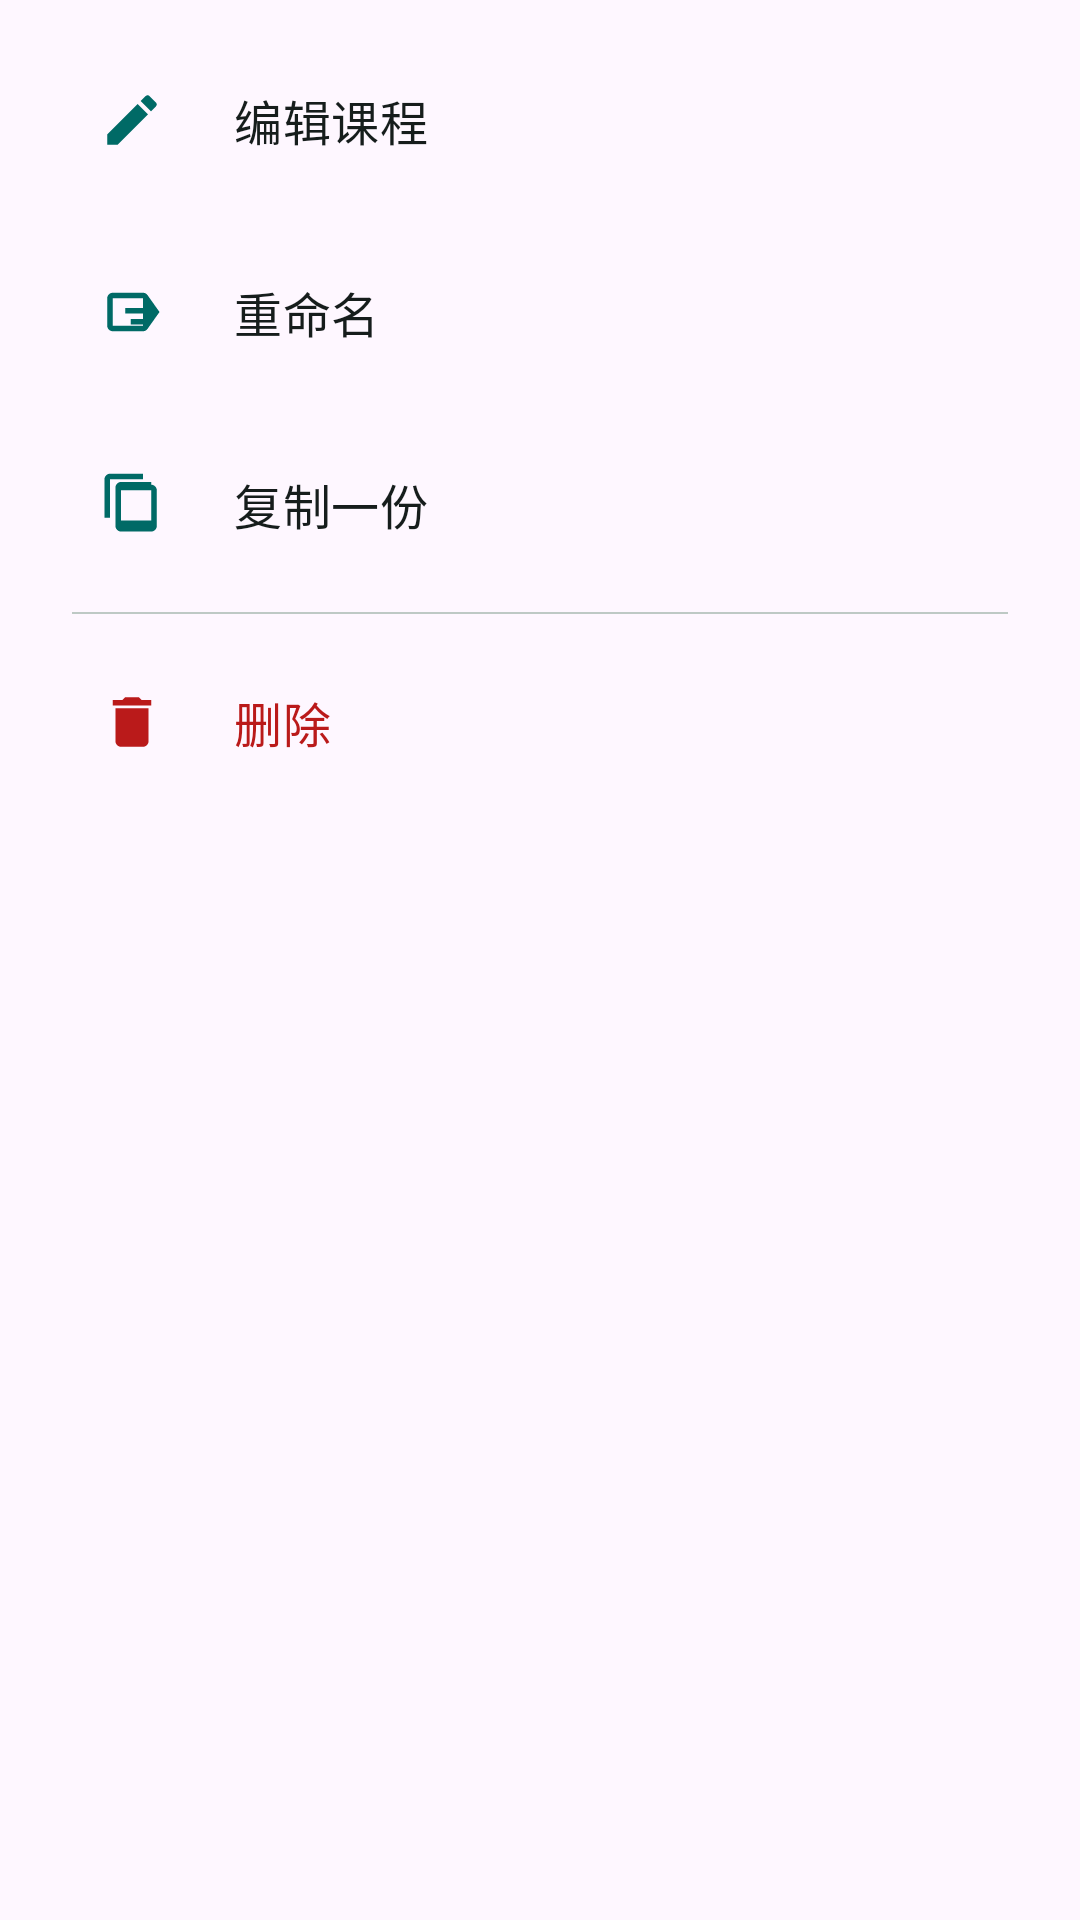

Android layout source for this screen:
<!-- AndroidManifest.xml: application theme Theme.ClassSchedule -->
<!-- res/layout/dialog_profile_menu.xml -->
<?xml version="1.0" encoding="utf-8"?>
<LinearLayout xmlns:android="http://schemas.android.com/apk/res/android"
    xmlns:app="http://schemas.android.com/apk/res-auto"
    android:layout_width="match_parent"
    android:layout_height="wrap_content"
    android:orientation="vertical"
    android:paddingHorizontal="12dp"
    android:paddingTop="8dp"
    android:paddingBottom="12dp">

    <LinearLayout
        android:id="@+id/menu_edit"
        android:layout_width="match_parent"
        android:layout_height="wrap_content"
        android:background="?attr/selectableItemBackground"
        android:clickable="true"
        android:focusable="true"
        android:gravity="center_vertical"
        android:orientation="horizontal"
        android:paddingHorizontal="12dp"
        android:paddingVertical="12dp">

        <ImageView
            android:layout_width="40dp"
            android:layout_height="40dp"
            android:background="@drawable/bg_badge_circle"
            android:contentDescription="@null"
            android:padding="9dp"
            android:src="@drawable/ic_edit"
            app:tint="?attr/colorPrimary" />

        <TextView
            android:layout_width="0dp"
            android:layout_height="wrap_content"
            android:layout_marginStart="14dp"
            android:layout_weight="1"
            android:text="编辑课程"
            android:textAppearance="@style/TextAppearance.Material3.TitleMedium"
            android:textColor="?attr/colorOnSurface" />
    </LinearLayout>

    <LinearLayout
        android:id="@+id/menu_rename"
        android:layout_width="match_parent"
        android:layout_height="wrap_content"
        android:background="?attr/selectableItemBackground"
        android:clickable="true"
        android:focusable="true"
        android:gravity="center_vertical"
        android:orientation="horizontal"
        android:paddingHorizontal="12dp"
        android:paddingVertical="12dp">

        <ImageView
            android:layout_width="40dp"
            android:layout_height="40dp"
            android:background="@drawable/bg_badge_circle"
            android:contentDescription="@null"
            android:padding="9dp"
            android:src="@drawable/ic_rename"
            app:tint="?attr/colorPrimary" />

        <TextView
            android:layout_width="0dp"
            android:layout_height="wrap_content"
            android:layout_marginStart="14dp"
            android:layout_weight="1"
            android:text="重命名"
            android:textAppearance="@style/TextAppearance.Material3.TitleMedium"
            android:textColor="?attr/colorOnSurface" />
    </LinearLayout>

    <LinearLayout
        android:id="@+id/menu_copy"
        android:layout_width="match_parent"
        android:layout_height="wrap_content"
        android:background="?attr/selectableItemBackground"
        android:clickable="true"
        android:focusable="true"
        android:gravity="center_vertical"
        android:orientation="horizontal"
        android:paddingHorizontal="12dp"
        android:paddingVertical="12dp">

        <ImageView
            android:layout_width="40dp"
            android:layout_height="40dp"
            android:background="@drawable/bg_badge_circle"
            android:contentDescription="@null"
            android:padding="9dp"
            android:src="@drawable/ic_copy"
            app:tint="?attr/colorPrimary" />

        <TextView
            android:layout_width="0dp"
            android:layout_height="wrap_content"
            android:layout_marginStart="14dp"
            android:layout_weight="1"
            android:text="复制一份"
            android:textAppearance="@style/TextAppearance.Material3.TitleMedium"
            android:textColor="?attr/colorOnSurface" />
    </LinearLayout>

    <View
        android:layout_width="match_parent"
        android:layout_height="0.6dp"
        android:layout_marginHorizontal="12dp"
        android:layout_marginVertical="4dp"
        android:background="?attr/colorOutlineVariant" />

    <LinearLayout
        android:id="@+id/menu_delete"
        android:layout_width="match_parent"
        android:layout_height="wrap_content"
        android:background="?attr/selectableItemBackground"
        android:clickable="true"
        android:focusable="true"
        android:gravity="center_vertical"
        android:orientation="horizontal"
        android:paddingHorizontal="12dp"
        android:paddingVertical="12dp">

        <ImageView
            android:layout_width="40dp"
            android:layout_height="40dp"
            android:background="@drawable/bg_badge_circle_error"
            android:contentDescription="@null"
            android:padding="9dp"
            android:src="@drawable/ic_delete" />

        <TextView
            android:layout_width="0dp"
            android:layout_height="wrap_content"
            android:layout_marginStart="14dp"
            android:layout_weight="1"
            android:text="删除"
            android:textAppearance="@style/TextAppearance.Material3.TitleMedium"
            android:textColor="?attr/colorError" />
    </LinearLayout>

</LinearLayout>
<!-- resources referenced by this layout -->
<resources>
  <!-- drawable ic_copy (drawable) -->
  <vector xmlns:android="http://schemas.android.com/apk/res/android"
      android:width="24dp"
      android:height="24dp"
      android:viewportWidth="24"
      android:viewportHeight="24"
      android:tint="?attr/colorPrimary">
      <path
          android:fillColor="@android:color/white"
          android:pathData="M16,1H4c-1.1,0 -2,0.9 -2,2v14h2V3h12V1zM19,4H8c-1.1,0 -2,0.9 -2,2v14c0,1.1 0.9,2 2,2h11c1.1,0 2,-0.9 2,-2V7c0,-1.1 -0.9,-2 -2,-2zM19,18H8V7h11v11z" />
  </vector>
  <!-- drawable ic_delete (drawable) -->
  <vector xmlns:android="http://schemas.android.com/apk/res/android"
      android:width="24dp"
      android:height="24dp"
      android:viewportWidth="24"
      android:viewportHeight="24"
      android:tint="?attr/colorError">
      <path
          android:fillColor="@android:color/white"
          android:pathData="M6,19c0,1.1 0.9,2 2,2h8c1.1,0 2,-0.9 2,-2V7H6v12zM19,4h-3.5l-1,-1h-5l-1,1H5v2h14V4z" />
  </vector>
  <color name="md_primary">#006A66</color>
  <color name="md_on_primary">#FFFFFF</color>
  <color name="md_primary_container">#9DF1EB</color>
  <color name="md_on_primary_container">#00201F</color>
  <color name="md_secondary">#456360</color>
  <color name="md_on_secondary">#FFFFFF</color>
  <color name="md_secondary_container">#C7E8E4</color>
  <color name="md_on_secondary_container">#03201D</color>
  <color name="md_tertiary">#436279</color>
  <color name="md_on_tertiary">#FFFFFF</color>
  <color name="md_tertiary_container">#C9E6FF</color>
  <color name="md_on_tertiary_container">#001E2F</color>
  <color name="md_surface">#F5FBF8</color>
  <color name="md_on_surface">#161D1C</color>
  <color name="md_surface_variant">#DAE5E1</color>
  <color name="md_on_surface_variant">#3E4946</color>
  <color name="md_surface_container">#EAF1ED</color>
  <color name="md_outline">#6E7976</color>
  <color name="md_outline_variant">#BEC9C5</color>
  <color name="md_error">#BA1A1A</color>
  <color name="md_on_error">#FFFFFF</color>
  <color name="md_error_container">#FFDAD6</color>
  <color name="md_on_error_container">#410002</color>
  <style name="Widget.ClassSchedule.BottomNav" parent="Widget.Material3.BottomNavigationView">
          <item name="itemActiveIndicatorStyle">@style/Widget.ClassSchedule.BottomNav.Indicator</item>
          <item name="android:background">?attr/colorSurface</item>
          <item name="elevation">0dp</item>
          <item name="labelVisibilityMode">labeled</item>
      </style>
  <style name="Theme.ClassSchedule.AlertDialog" parent="ThemeOverlay.Material3.MaterialAlertDialog">
          <item name="shapeAppearanceOverlay">@style/ShapeAppearance.ClassSchedule.AlertDialog</item>
      </style>
  <style name="Theme.ClassSchedule.BottomSheetDialog" parent="ThemeOverlay.Material3.BottomSheetDialog">
          <item name="shapeAppearanceOverlay">@style/ShapeAppearance.ClassSchedule.BottomSheetDialog</item>
      </style>
  <!-- drawable bg_popup_menu (drawable) -->
  <?xml version="1.0" encoding="utf-8"?>
  <shape xmlns:android="http://schemas.android.com/apk/res/android"
      android:shape="rectangle">
      <solid android:color="?attr/colorSurfaceContainer" />
      <corners android:radius="20dp" />
      <stroke
          android:width="0.6dp"
          android:color="?attr/colorOutlineVariant" />
  </shape>
  <style name="Widget.ClassSchedule.BottomNav.Indicator" parent="Widget.Material3.BottomNavigationView.ActiveIndicator">
          <item name="android:color">?attr/colorSecondaryContainer</item>
      </style>
  <style name="ShapeAppearance.ClassSchedule.AlertDialog" parent="">
          <item name="cornerFamily">rounded</item>
          <item name="cornerSize">28dp</item>
      </style>
  <style name="ShapeAppearance.ClassSchedule.BottomSheetDialog" parent="">
          <item name="cornerFamily">rounded</item>
          <item name="cornerSize">28dp</item>
      </style>
</resources>
